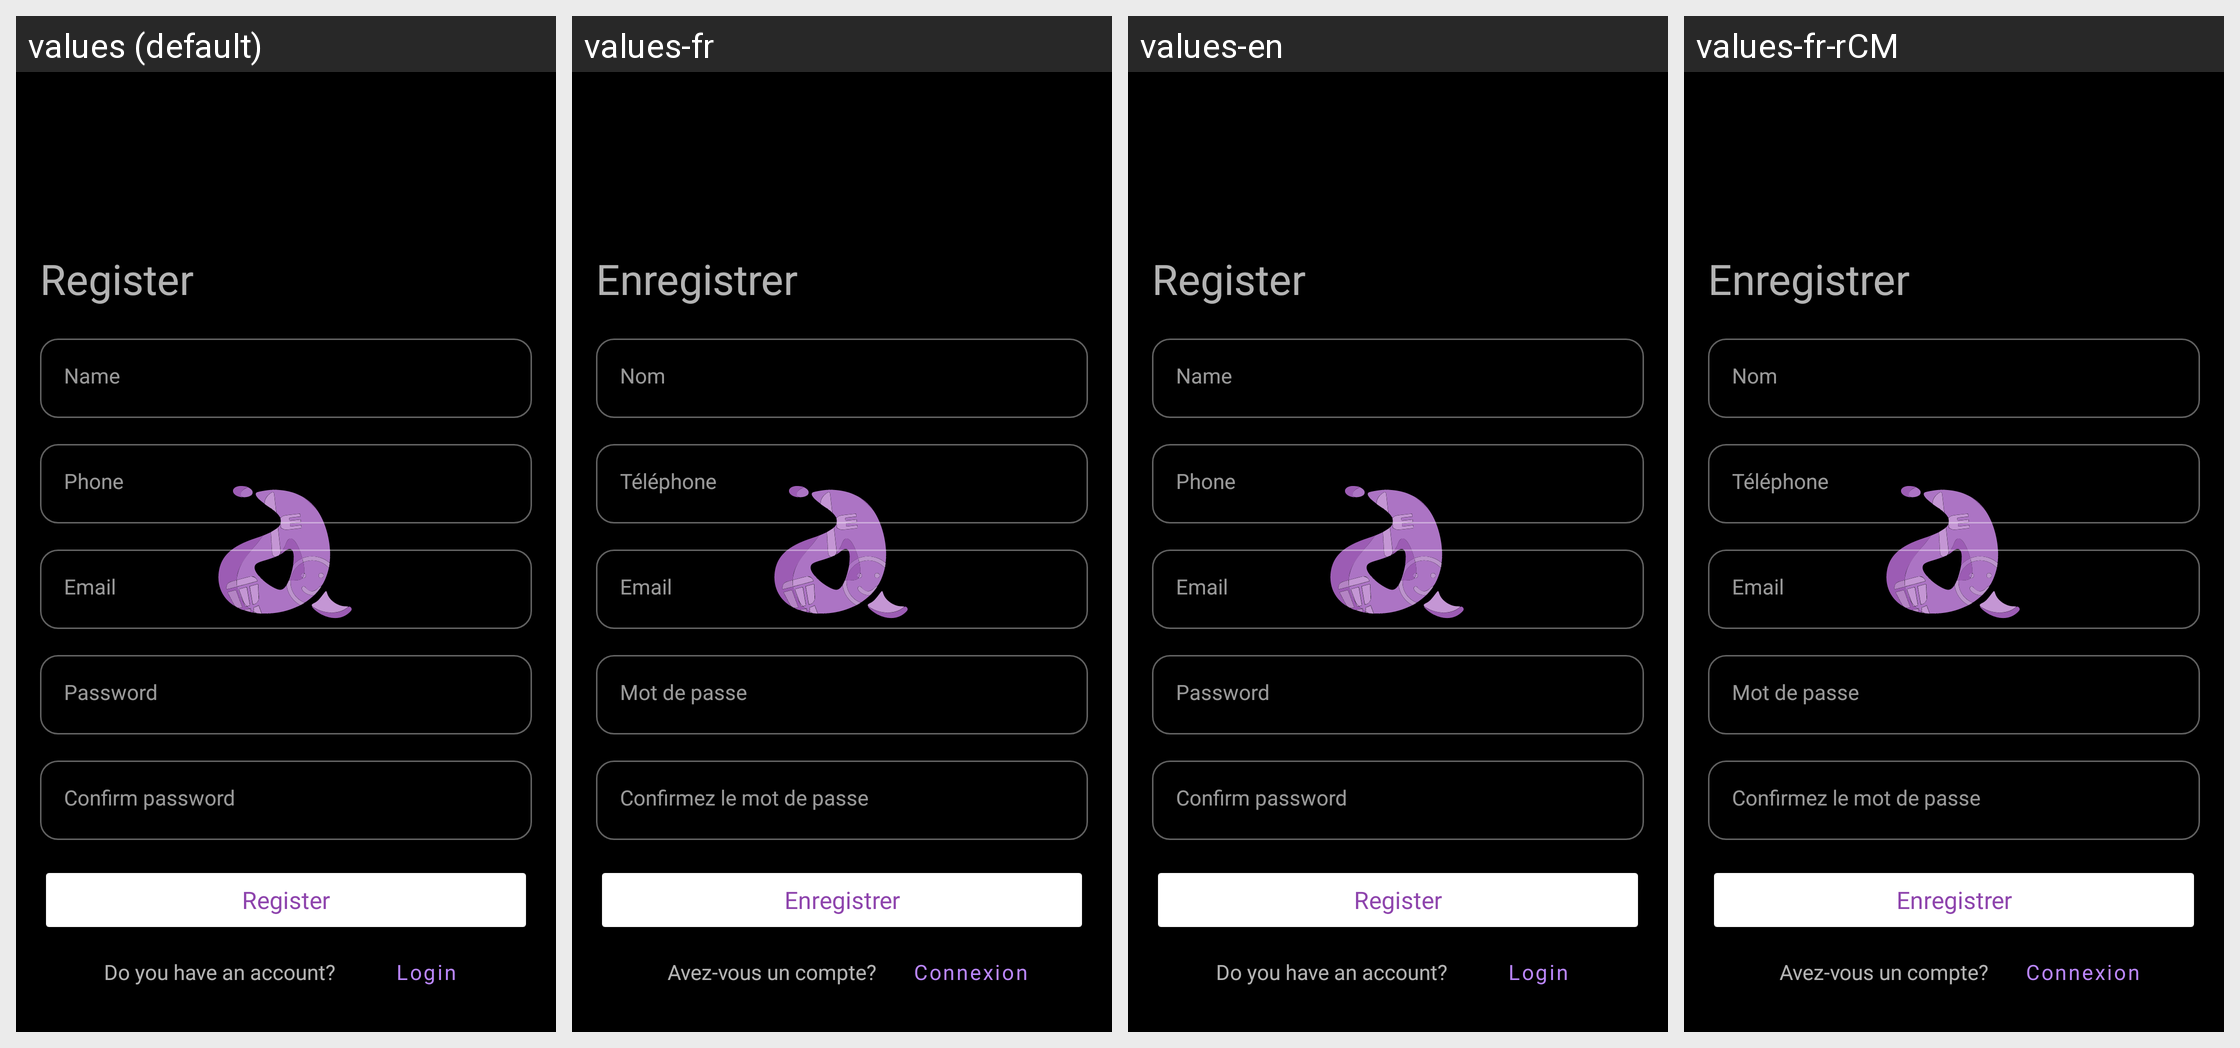

For this localized Android screen grid, give each drawn string resource with its value in every locale shown.
Android screen res/layout/fragment_register.xml rendered under 4 locales, left to right: values (default), values-fr, values-en, values-fr-rCM. Device: Nexus 5 (rendered at 1080×1920; each locale shown at half size, 540×960, under a caption strip naming it); theme ThemeSplash.
Strings drawn on this screen, with the default value and each locale's value (text and hints the layout hard-codes, and strings that could not be matched under every locale, appear in the picture but are not listed):

register
  values: Register
  values-fr: Enregistrer
  values-en: Register
  values-fr-rCM: Enregistrer  [from values-fr]

name
  values: Name
  values-fr: Nom
  values-en: Name
  values-fr-rCM: Nom  [from values-fr]

phone
  values: Phone
  values-fr: Téléphone
  values-en: Phone
  values-fr-rCM: Téléphone  [from values-fr]

email
  values: Email
  values-fr: Email
  values-en: Email
  values-fr-rCM: Email  [from values-fr]

password
  values: Password
  values-fr: Mot de passe
  values-en: Password
  values-fr-rCM: Mot de passe  [from values-fr]

confirm_password
  values: Confirm password
  values-fr: Confirmez le mot de passe
  values-en: Confirm password
  values-fr-rCM: Confirmez le mot de passe  [from values-fr]

do_you_have_an_account
  values: Do you have an account?
  values-fr: Avez-vous un compte?
  values-en: Do you have an account?
  values-fr-rCM: Avez-vous un compte?  [from values-fr]

login
  values: Login
  values-fr: Connexion
  values-en: Login
  values-fr-rCM: Connexion  [from values-fr]
